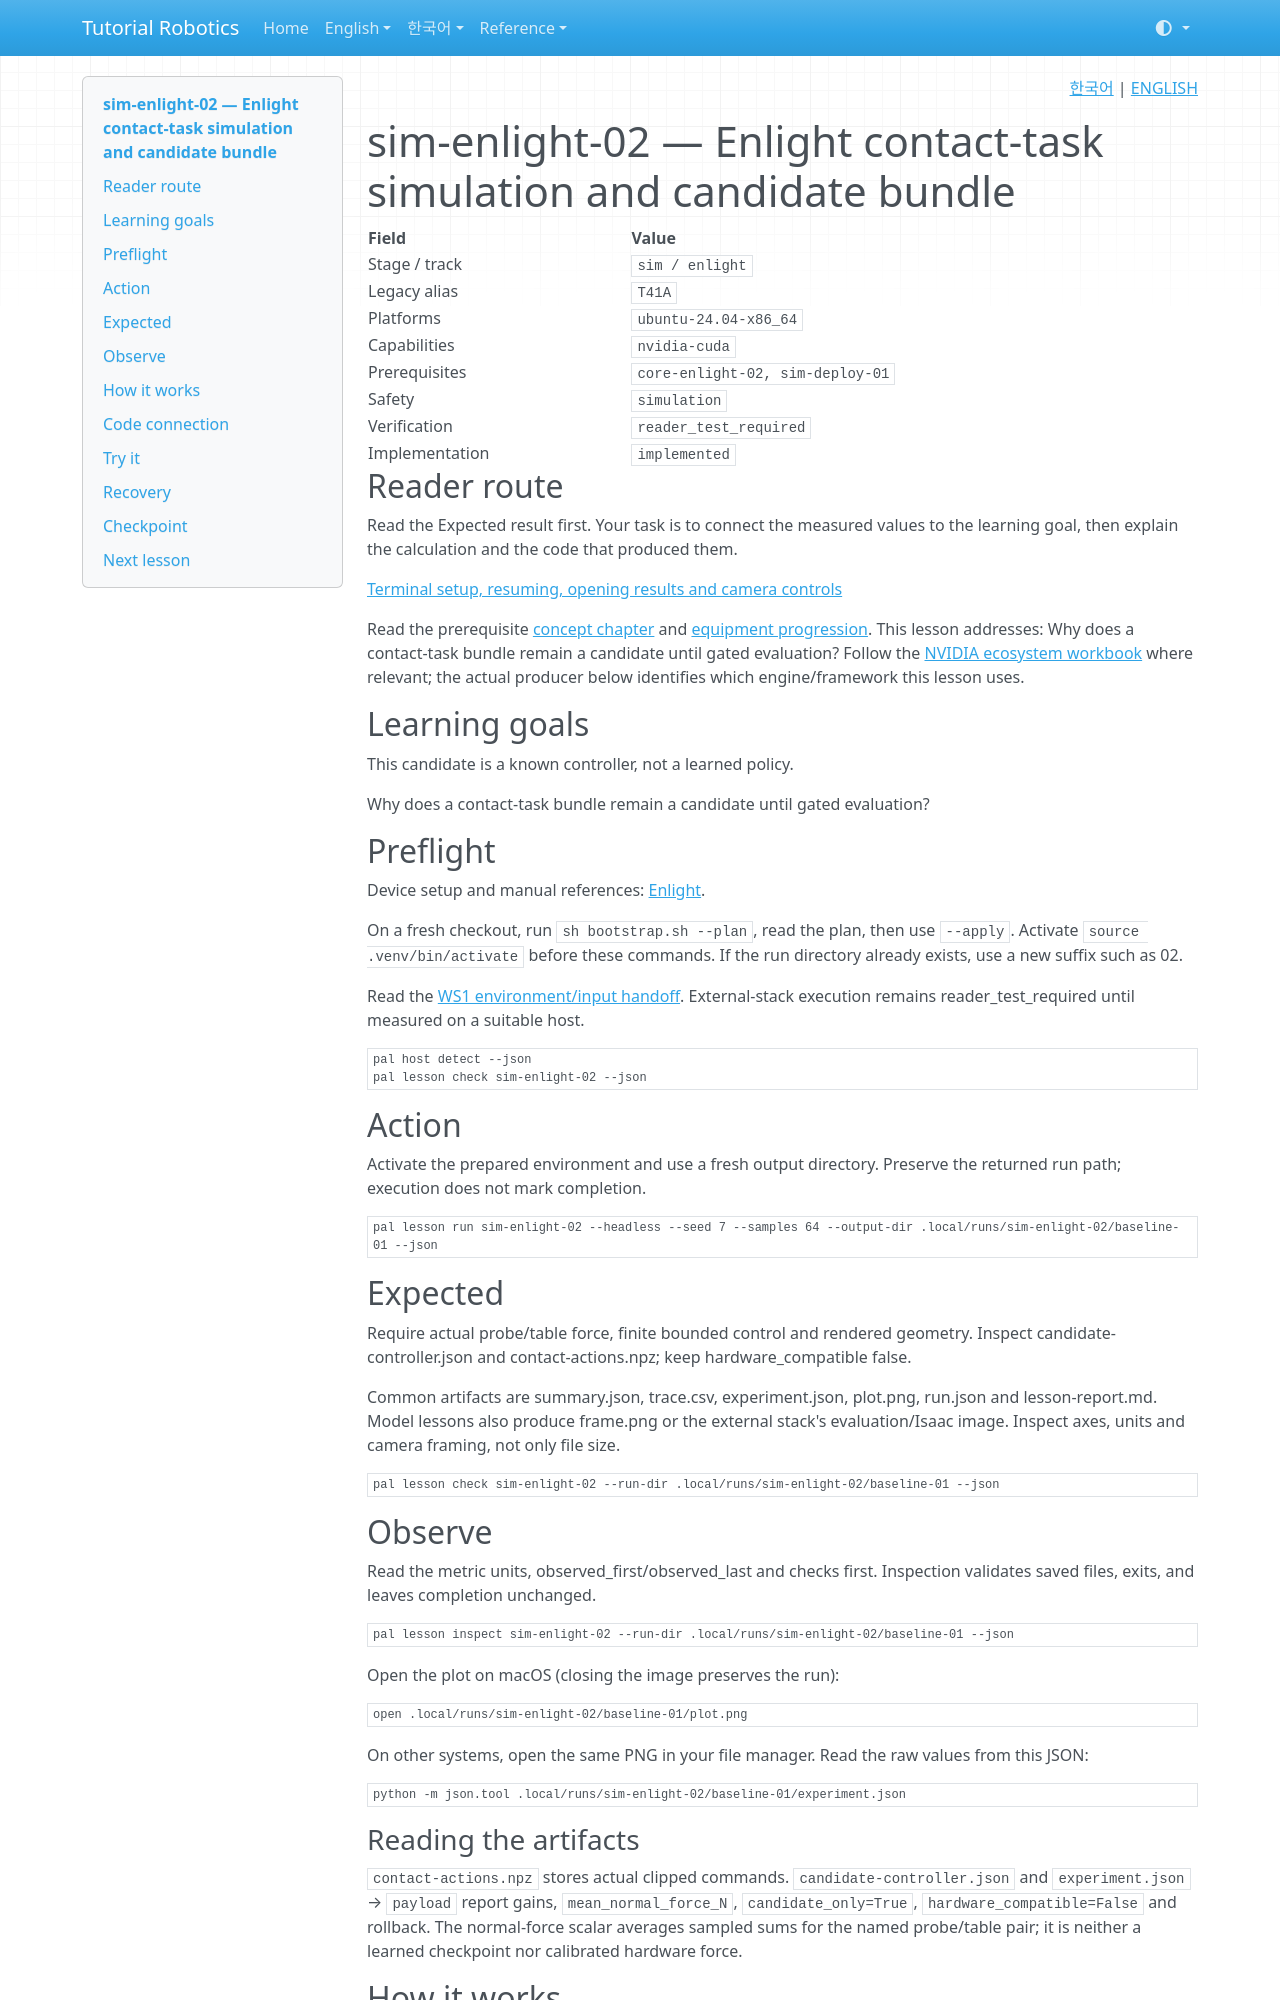

repository: terryum/tutorial-robotics · page: en/lessons/sim-enlight-02/index.html · generator: mkdocs

<!-- pal:language:start -->
<p align="right">
  <a href="../../ko/lessons/sim-enlight-02.md" lang="ko">한국어</a> | <a href="sim-enlight-02.md" lang="en">ENGLISH</a>
</p>
<!-- pal:language:end -->

# sim-enlight-02 — Enlight contact-task simulation and candidate bundle

<!-- pal:metadata:start -->
| Field | Value |
|---|---|
| Stage / track | `sim / enlight` |
| Legacy alias | `T41A` |
| Platforms | `ubuntu-24.04-x86_64` |
| Capabilities | `nvidia-cuda` |
| Prerequisites | `core-enlight-02, sim-deploy-01` |
| Safety | `simulation` |
| Verification | `reader_test_required` |
| Implementation | `implemented` |
<!-- pal:metadata:end -->

## Reader route

Read the Expected result first. Your task is to connect the measured values to the learning goal, then explain the calculation and the code that produced them.

[Terminal setup, resuming, opening results and camera controls](../READER_GUIDE.md)

Read the prerequisite [concept chapter](../concepts/deployment-hardware.md) and [equipment progression](../equipment-stages.md). This lesson addresses: Why does a contact-task bundle remain a candidate until gated evaluation? Follow the [NVIDIA ecosystem workbook](../nvidia-ecosystem.md) where relevant; the actual producer below identifies which engine/framework this lesson uses.

## Learning goals

This candidate is a known controller, not a learned policy.

Why does a contact-task bundle remain a candidate until gated evaluation?

## Preflight

Device setup and manual references: [Enlight](../setup/enlight.md).

On a fresh checkout, run `sh bootstrap.sh --plan`, read the plan, then use `--apply`. Activate `source .venv/bin/activate` before these commands. If the run directory already exists, use a new suffix such as 02.

Read the [WS1 environment/input handoff](../../verification/ws1-handoff.md). External-stack execution remains reader_test_required until measured on a suitable host.

```bash
pal host detect --json
pal lesson check sim-enlight-02 --json
```

## Action

Activate the prepared environment and use a fresh output directory. Preserve the returned run path; execution does not mark completion.

```bash
pal lesson run sim-enlight-02 --headless --seed 7 --samples 64 --output-dir .local/runs/sim-enlight-02/baseline-01 --json
```

## Expected

Require actual probe/table force, finite bounded control and rendered geometry. Inspect candidate-controller.json and contact-actions.npz; keep hardware_compatible false.

Common artifacts are summary.json, trace.csv, experiment.json, plot.png, run.json and lesson-report.md. Model lessons also produce frame.png or the external stack's evaluation/Isaac image. Inspect axes, units and camera framing, not only file size.

```bash
pal lesson check sim-enlight-02 --run-dir .local/runs/sim-enlight-02/baseline-01 --json
```

## Observe

Read the metric units, observed_first/observed_last and checks first. Inspection validates saved files, exits, and leaves completion unchanged.

```bash
pal lesson inspect sim-enlight-02 --run-dir .local/runs/sim-enlight-02/baseline-01 --json
```

Open the plot on macOS (closing the image preserves the run):

```bash
open .local/runs/sim-enlight-02/baseline-01/plot.png
```

On other systems, open the same PNG in your file manager. Read the raw values from this JSON:

```bash
python -m json.tool .local/runs/sim-enlight-02/baseline-01/experiment.json
```

### Reading the artifacts

`contact-actions.npz` stores actual clipped commands. `candidate-controller.json` and `experiment.json` → `payload` report gains, `mean_normal_force_N`, `candidate_only=True`, `hardware_compatible=False` and rollback. The normal-force scalar averages sampled sums for the named probe/table pair; it is neither a learned checkpoint nor calibrated hardware force.

## How it works
